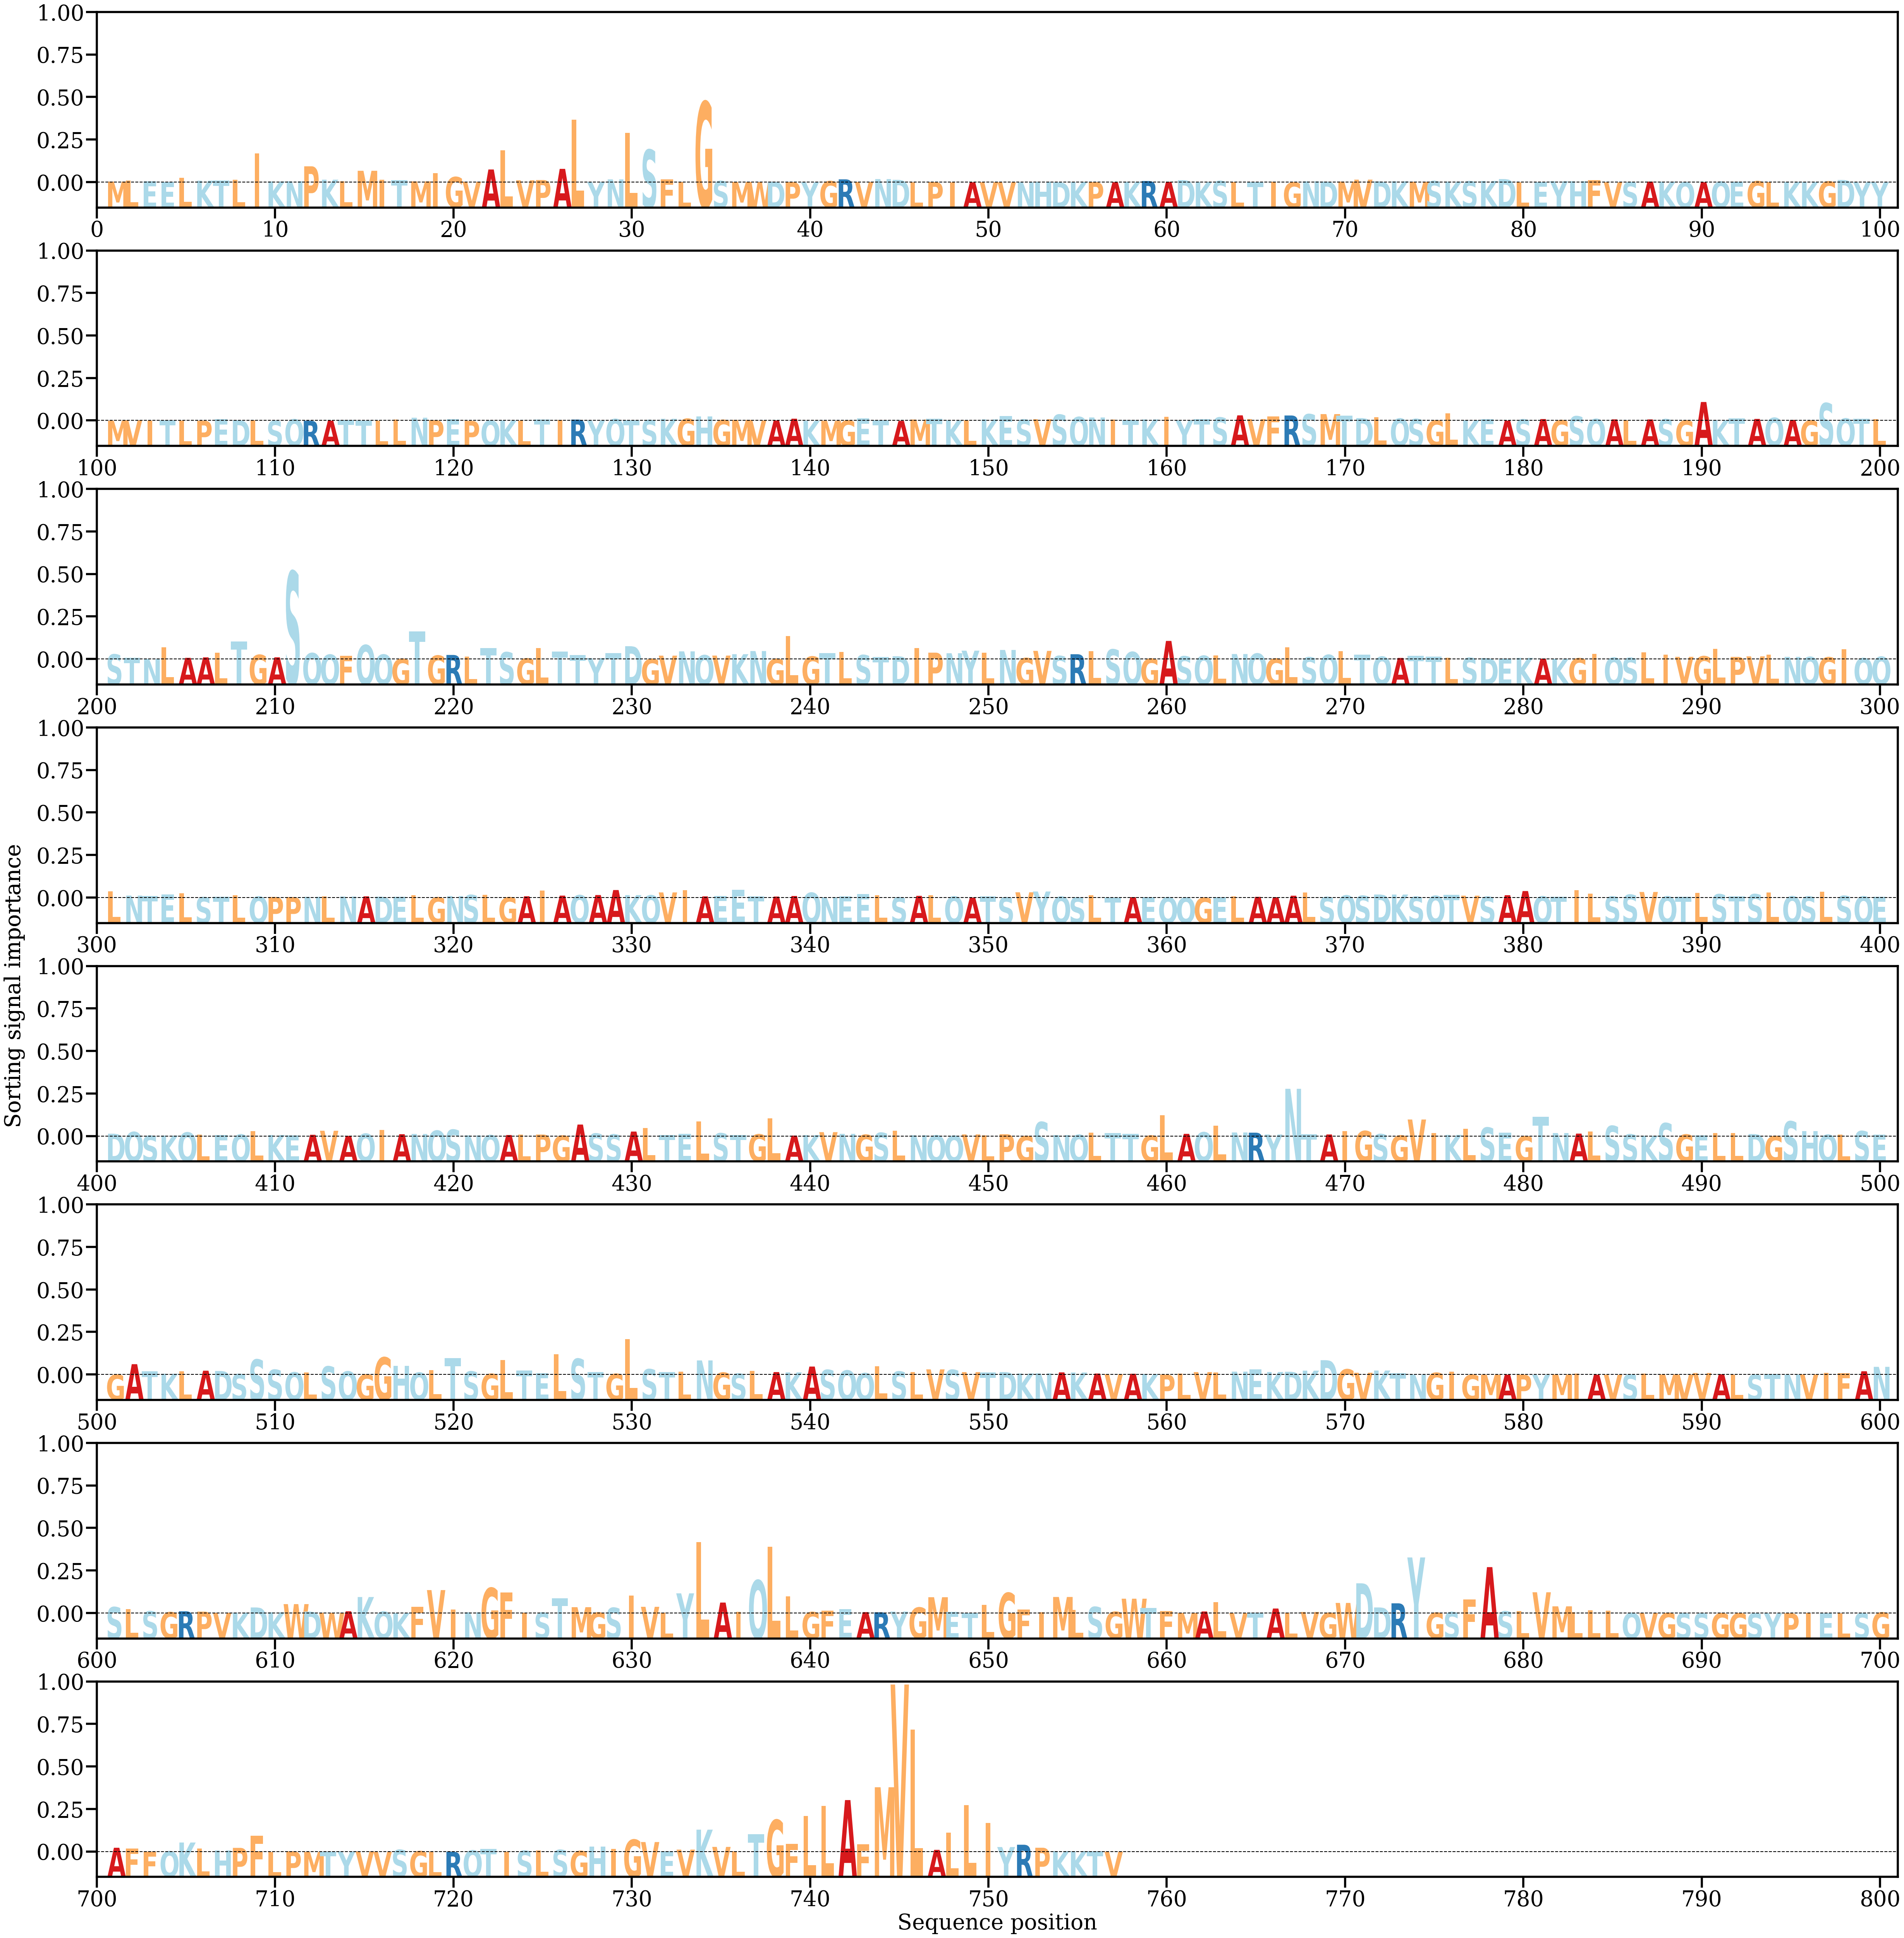

Values plotted in this chart, from the file beside it:
AA, Alpha
M, [0.00021323]
L, [0.00048584]
E, [0.00024947]
E, [0.000116]
L, [0.0011605]
K, [0.0004416]
T, [0.00046482]
L, [0.00071573]
I, [0.00735741]
K, [0.00024242]
N, [0.00028588]
P, [0.00408003]
K, [0.00069145]
L, [0.00032148]
M, [0.0029442]
I, [0.00070002]
T, [0.00058994]
M, [0.0002581]
I, [0.00233447]
G, [0.00136424]
V, [0.00017217]
A, [0.00327633]
L, [0.00809306]
V, [0.00054025]
P, [0.00059811]
A, [0.00343241]
L, [0.0158666]
Y, [0.00012257]
N, [0.00076101]
L, [0.01260568]
S, [0.00828793]
F, [0.00080359]
L, [5.9016642e-05]
G, [0.02044497]
S, [0.00034767]
M, [0.00010593]
W, [9.11738e-05]
D, [0.00019395]
P, [8.039225e-05]
Y, [2.1989565e-05]
G, [0.00031449]
R, [0.00077283]
V, [0.0001071]
N, [0.00083726]
D, [0.00064997]
L, [9.14883e-06]
P, [7.744144e-05]
I, [8.848645e-06]
A, [1.031415e-05]
V, [3.279374e-05]
V, [2.2210359e-05]
N, [9.1748025e-06]
H, [0.0001465]
D, [2.3319328e-05]
K, [9.296023e-05]
P, [6.6008215e-05]
A, [3.806166e-05]
K, [0.00016318]
R, [0.00034568]
A, [0.00015166]
... 697 more rows
